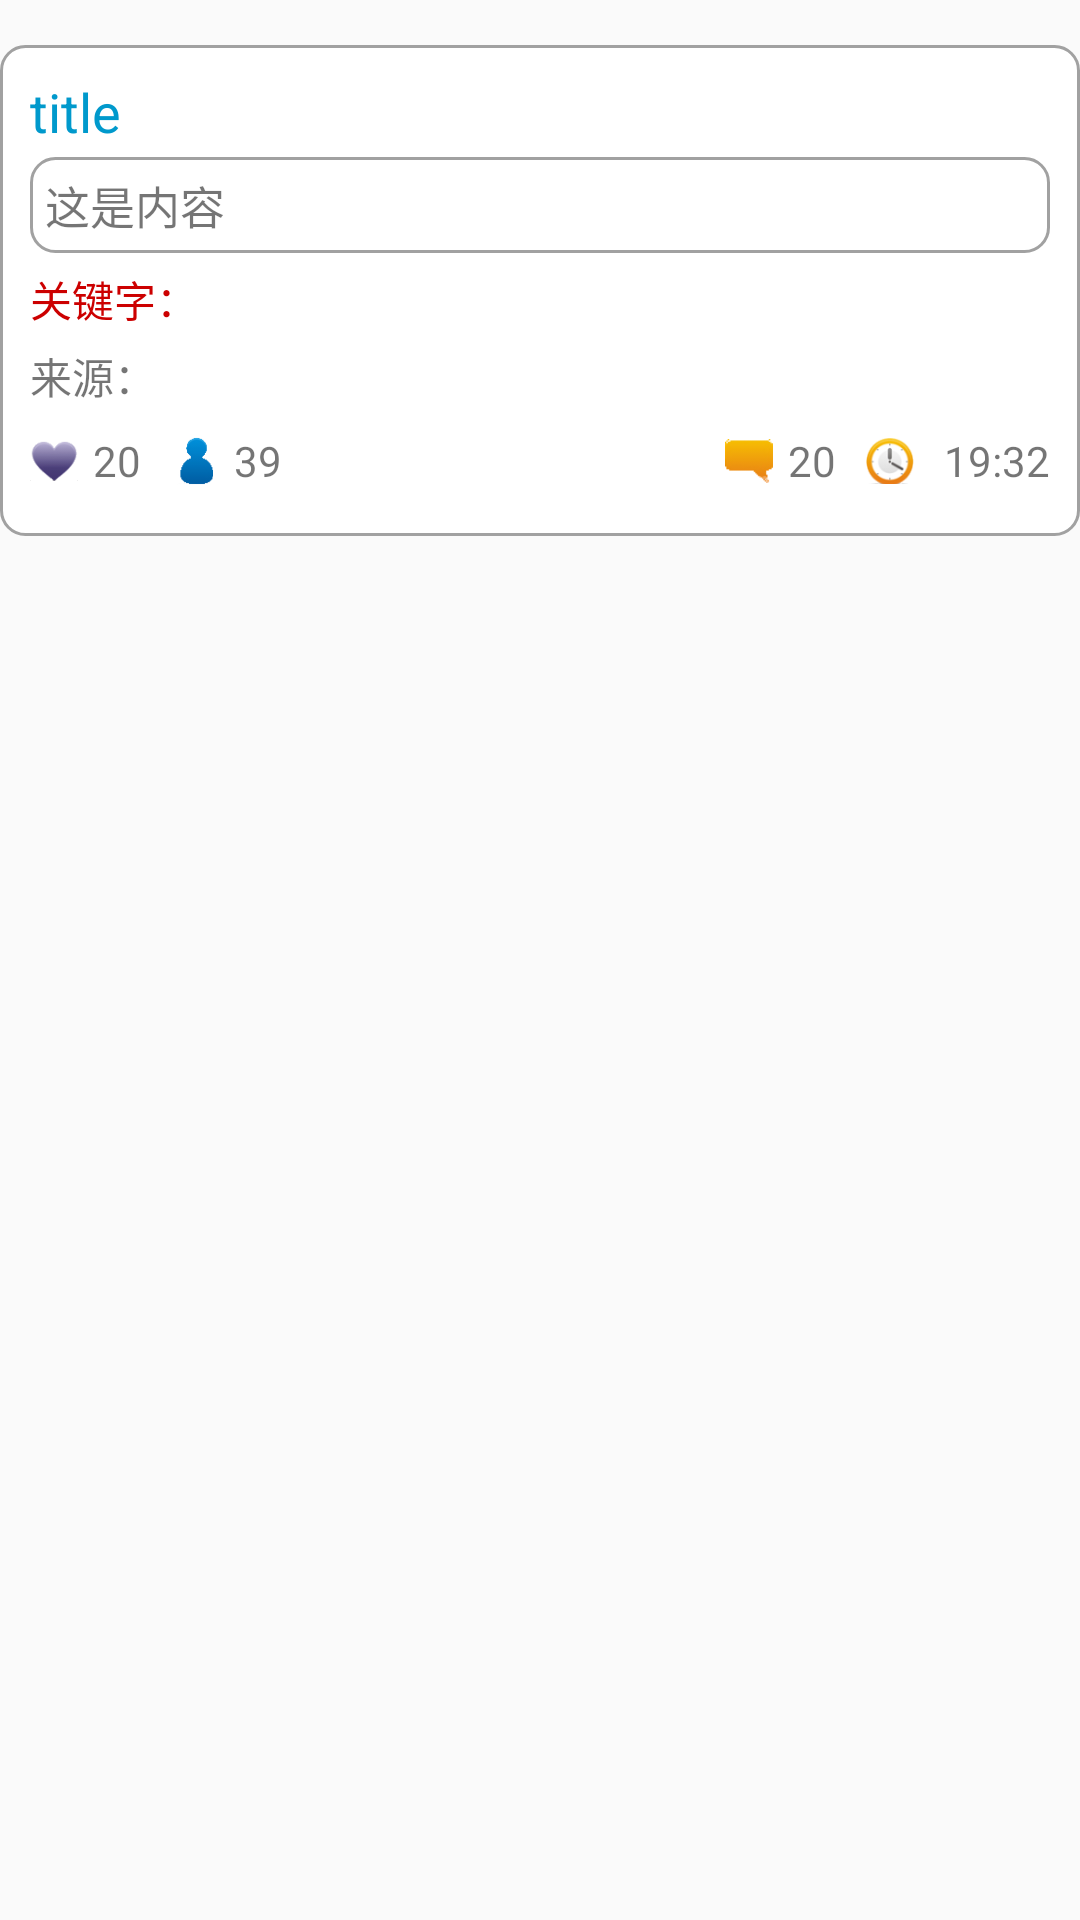

Reconstruct the res/layout file that produces this screen, plus the resources it refers to.
<!-- AndroidManifest.xml: application theme AppTheme -->
<!-- res/layout/news_recyclerview_item.xml -->
<?xml version="1.0" encoding="utf-8"?>
<LinearLayout xmlns:android="http://schemas.android.com/apk/res/android"
    android:orientation="vertical"
    android:layout_width="match_parent"
    android:layout_height="wrap_content"

    >

    <LinearLayout
        android:layout_width="match_parent"
        android:layout_height="wrap_content"
        android:layout_marginTop="15dp"
        android:padding="10dp"
        android:background="@drawable/news_item_description"
        android:orientation="vertical">

        <TextView
            android:id="@id/news_title"
            android:layout_width="wrap_content"
            android:layout_height="wrap_content"
            android:textSize="18sp"
            android:ellipsize="end"
            android:maxLines="1"
            android:textColor="@android:color/holo_blue_dark"
            android:text="title"
            />

        <TextView
            android:id="@id/news_descripsion"
            android:layout_width="match_parent"
            android:layout_height="wrap_content"
            android:layout_marginTop="3dp"
            android:background="@drawable/news_item_description"
            android:padding="5dp"
            android:textSize="15sp"
            android:text="这是内容"
            />

        <TextView
            android:id="@id/news_keywords"
            android:layout_width="match_parent"
            android:layout_height="wrap_content"
            android:textSize="14sp"
            android:gravity="center_vertical"
            android:layout_marginTop="5dp"
            android:textColor="@android:color/holo_red_dark"
            android:text="关键字："/>

        <TextView
            android:id="@id/news_from"
            android:layout_width="match_parent"
            android:layout_height="wrap_content"
            android:textSize="14sp"
            android:gravity="center_vertical"
            android:layout_marginTop="5dp"
            android:text="来源："/>

        <LinearLayout
            android:layout_width="match_parent"
            android:layout_height="30dp"
            android:gravity="center"
            android:layout_marginTop="3dp"
            android:orientation="horizontal">

            <ImageView
                android:layout_width="16dp"
                android:layout_height="16dp"
                android:layout_marginRight="5dp"
                android:src="@drawable/collection"/>

            <TextView
                android:id="@id/news_fcount"
                android:layout_width="wrap_content"
                android:layout_height="match_parent"
                android:gravity="center"
                android:text="20"/>

            <ImageView
                android:layout_width="16dp"
                android:layout_height="16dp"
                android:layout_marginLeft="10dp"
                android:layout_marginRight="5dp"
                android:src="@drawable/count"/>

            <TextView
                android:id="@id/news_count"
                android:layout_width="wrap_content"
                android:layout_height="match_parent"
                android:gravity="center"
                android:text="39"/>

            <TextView
                android:layout_width="0dp"
                android:layout_height="match_parent"
                android:layout_weight="1"/>


            <ImageView
                android:layout_width="16dp"
                android:layout_height="16dp"
                android:layout_marginRight="5dp"
                android:src="@drawable/rcount"/>

            <TextView
                android:id="@id/news_rcount"
                android:layout_width="wrap_content"
                android:layout_height="match_parent"
                android:gravity="center"
                android:text="20"/>

            <ImageView
                android:layout_width="16dp"
                android:layout_height="16dp"
                android:layout_marginRight="5dp"
                android:layout_marginLeft="10dp"
                android:gravity="center"
                android:src="@drawable/time"/>

            <TextView
                android:id="@id/news_time"
                android:layout_width="wrap_content"
                android:layout_height="match_parent"
                android:gravity="center"
                android:layout_marginLeft="5dp"
                android:text="19:32"/>
        </LinearLayout>
        
    </LinearLayout>

</LinearLayout>
<!-- resources referenced by this layout -->
<resources>
  <!-- drawable collection: png bitmap (drawable, 2515 bytes) -->
  <!-- drawable count: png bitmap (drawable, 1763 bytes) -->
  <!-- drawable news_item_description (drawable) -->
  <?xml version="1.0" encoding="utf-8"?>
  <shape xmlns:android="http://schemas.android.com/apk/res/android"
      android:shape="rectangle">
  
      <solid
          android:color="#fff">
      </solid>
  
      <stroke
          android:color="#a1a1a1"
          android:width="1dp">
      </stroke>
  
      <corners
          android:radius="8dp">
      </corners>
  
  
  </shape>
  <!-- drawable rcount: png bitmap (drawable, 1123 bytes) -->
  <!-- drawable time: png bitmap (drawable, 5072 bytes) -->
  <style name="AppTheme" parent="Theme.AppCompat.Light.DarkActionBar">
          
          <item name="colorPrimary">@color/colorPrimary</item>
          <item name="colorPrimaryDark">@color/colorPrimaryDark</item>
          <item name="colorAccent">@color/colorAccent</item>
          <item name="android:windowActionBar">false</item>
          <item name="windowNoTitle">true</item>
      </style>
  <!-- not gathered from this repository: default colours our renderer supplied (Android Studio template values) -->
  <color name="colorPrimary">#FF6200EE</color>
  <color name="colorPrimaryDark">#FF3700B3</color>
  <color name="colorAccent">#FF03DAC5</color>
</resources>
